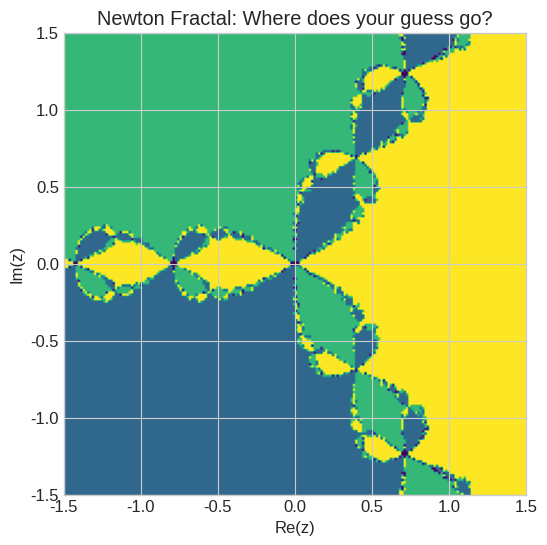

Generate this figure with matplotlib:
# --- Anderson Acceleration (Simple Implementation) ---
def anderson_acceleration(g, x0, m=5, tol=1e-6, max_iter=100):
    """Finds fixed point x = g(x) using Anderson mixing."""
    x = x0
    history_x = [x]
    history_g = [g(x)]
    
    for k in range(max_iter):
        res = history_g[-1] - history_x[-1]
        if abs(res) < tol:
            return x, k
        
        # Simple mixing (m=0 case) just to demonstrate update structure
        # Full Anderson minimizes || sum alpha_i (g(x_i) - x_i) ||
        # Here we just take a step towards the residual
        x_new = g(x)
        
        history_x.append(x_new)
        history_g.append(g(x_new))
        x = x_new
        
        # Ideally, we would solve a least squares problem here to find mixing weights
        
    return x, max_iter

# Note: scipy.optimize.fixed_point uses Anderson mixing by default via 'method="del2"' or similar accelerators
print("Anderson Acceleration is standard in solvers like scipy.optimize.root(method='krylov') for large systems.")

# === Environment Setup ===
import sys
import warnings
import numpy as np
import matplotlib.pyplot as plt
import seaborn as sns
from scipy.optimize import brentq, newton, root

# --- Configuration ---
plt.style.use('seaborn-v0_8-whitegrid')
plt.rcParams.update({'figure.figsize': (10, 6), 'font.size': 12, 'figure.dpi': 120})
np.set_printoptions(suppress=True, precision=4, linewidth=120)
warnings.filterwarnings('ignore')

def newton_fractal(img_size=200):
    # Create a grid of complex points
    x = np.linspace(-1.5, 1.5, img_size)
    y = np.linspace(-1.5, 1.5, img_size)
    X, Y = np.meshgrid(x, y)
    Z = X + 1j * Y
    
    # Roots of z^3 - 1 = 0 are 1, e^(2pi*i/3), e^(4pi*i/3)
    roots = np.roots([1, 0, 0, -1])
    
    # Iterate Newton's method: z_new = z - f(z)/f'(z)
    # f(z) = z^3 - 1, f'(z) = 3z^2
    for i in range(20):
        mask = Z != 0
        Z[mask] = Z[mask] - (Z[mask]**3 - 1) / (3 * Z[mask]**2)

    # Classify points based on which root they are close to
    colors = np.zeros(Z.shape)
    for i, r in enumerate(roots):
        dist = np.abs(Z - r)
        colors[dist < 1e-4] = i + 1

    plt.figure(figsize=(6, 6))
    plt.imshow(colors, extent=[-1.5, 1.5, -1.5, 1.5], cmap='viridis')
    plt.title("Newton Fractal: Where does your guess go?")
    plt.xlabel("Re(z)")
    plt.ylabel("Im(z)")
    plt.show()

newton_fractal()

def bond_excess_price(y, price, coupon, face, T):
    # PV of coupons
    pv_coupons = sum(coupon / (1+y)**t for t in range(1, T+1))
    # PV of face value
    pv_face = face / (1+y)**T
    return (pv_coupons + pv_face) - price

# Bond Params
market_price = 950
coupon = 50
face = 1000
T = 10

# Find YTM using Brent's method
# We know yield must be between 0% and 20%
ytm = brentq(bond_excess_price, 0.0, 0.2, args=(market_price, coupon, face, T))

print(f"Market Price: ${market_price}")
print(f"Yield to Maturity: {ytm:.2%}")

# Agent A: Prefers Good 1
alpha_A, rho_A = 0.7, -1.0 # CES params
endow_A = np.array([4.0, 1.0])

# Agent B: Prefers Good 2
alpha_B, rho_B = 0.3, -1.0
endow_B = np.array([1.0, 4.0])

def get_demand(p1, income, alpha, rho):
    # Marshallian demand for Good 1 from CES FOCs
    # Derived from: Max (alpha*c1^rho + (1-alpha)c2^rho)^(1/rho)
    p2 = 1.0
    sigma = 1 / (1 - rho)
    term = (alpha / (1-alpha) * p2 / p1)**sigma
    c1 = income / (p1 + p2/term)
    return c1

def excess_demand(p1):
    p2 = 1.0
    # 1. Calculate Incomes
    inc_A = p1*endow_A[0] + p2*endow_A[1]
    inc_B = p1*endow_B[0] + p2*endow_B[1]
    
    # 2. Calculate Demands for Good 1
    c1_A = get_demand(p1, inc_A, alpha_A, rho_A)
    c1_B = get_demand(p1, inc_B, alpha_B, rho_B)
    
    # 3. Supply
    supply_1 = endow_A[0] + endow_B[0]
    
    return (c1_A + c1_B) - supply_1

# Solve for equilibrium price
p1_star = brentq(excess_demand, 0.1, 10.0)

print(f"Equilibrium Price p1: {p1_star:.4f}")
print(f"Excess Demand at p1*: {excess_demand(p1_star):.2e}")

# Difficult problem: x^3 - 1 = 0 (finding real root x=1 is easy, but let's pretend it's hard)
# Let's assume we don't know x=1. 
# Easy problem: x - 0.5 = 0 (Solution x=0.5)

def F(x): return x**3 - 1
def G(x): return x - 0.5

def H(x, t):
    return (1-t)*G(x) + t*F(x)

x_curr = 0.5 # Known solution for t=0
t_steps = np.linspace(0, 1, 11)

print("Homotopy Path:")
for t in t_steps:
    # Solve H(x, t) = 0 using previous x as guess
    # Use newton for the step
    x_curr = newton(lambda x: H(x, t), x0=x_curr)
    print(f"  t={t:.1f}, Root={x_curr:.4f}")

print(f"Final Solution for F(x)=0: {x_curr:.4f}")
